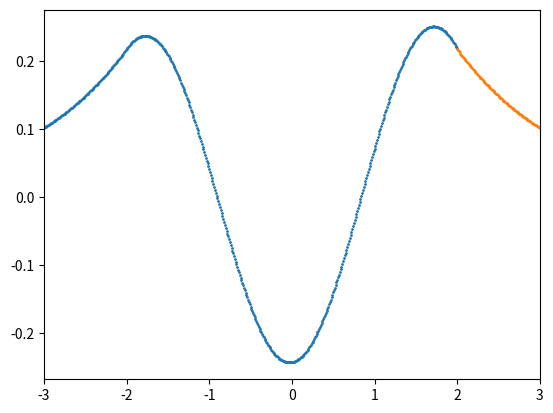

Here is the Python script that generated this plot:
# -*- coding: utf-8 -*-
"""
Shooting solution for finite square well potential

Created on Mon Nov  4 10:30:05 2019

@author: gafeiden
"""
import numpy as np
import matplotlib.pyplot as plt

def potential(x, a):
    """ """
    if abs(x) <= a:
        V0 = -83.0
    else:
        V0 = 0.0
    return V0

def wave_function_outside(x, kappa_2):
    """ """ 
    psi = np.exp(-kappa_2*abs(x))
    dpsi_dx = -1.0*x/abs(x) * kappa_2*np.exp(-kappa_2*abs(x))
    return psi, dpsi_dx

def solve_wave_function(dx, x_left, x_right, a, E):
    """ """
    q = 0.0483
    kappa_2 = -q*E
    
    xs   = [x_left]
    psi  = [np.exp(-kappa_2*abs(xs[-1]))]
    dpsi = [-1.0*(xs[-1])/abs(xs[-1]+1.0e-16) * kappa_2 * np.exp(-kappa_2*abs(xs[-1]))]
    for n in range(int((x_right - x_left)/dx)):
        x = xs[-1]
        if abs(x) > a:
            psi_new, dpsi_new = wave_function_outside(x+dx, kappa_2)
        else:
            dpsi_new = dpsi[-1] + (q*potential(x, a) + kappa_2)*psi[-1]*dx
            psi_new  = psi[-1] + dpsi[-1]*dx
        
        x += dx
        
        xs.append(x)
        psi.append(psi_new)
        dpsi.append(dpsi_new)
    
    xs   = np.array(xs)
    psi  = np.array(psi)
    dpsi = np.array(dpsi)
    return xs, psi, dpsi

E = -15.8    
a =  2.0
x_match = a
dx = 1.0e-2

xs = np.arange(-100., 100., 1.0e-2)
V  = []
for x in xs:
    if abs(x) > a:
        V.append(0)
    else:
        V.append(-83.0)
V = np.array(V)

xs_left,  psi_left,  dpsi_left  = solve_wave_function( dx, -100., x_match, a, E)
xs_right, psi_right, dpsi_right = solve_wave_function(-dx,  100., x_match, a, E)

#plt.plot(xs, V, '-', lw=3, c="black")
plt.plot(xs_left,  psi_left,  'o', ms=1.0)
plt.plot(xs_right, psi_right, 'o', ms=1.0)
plt.xlim(-a - 1.0, a + 1.0)
plt.show()

